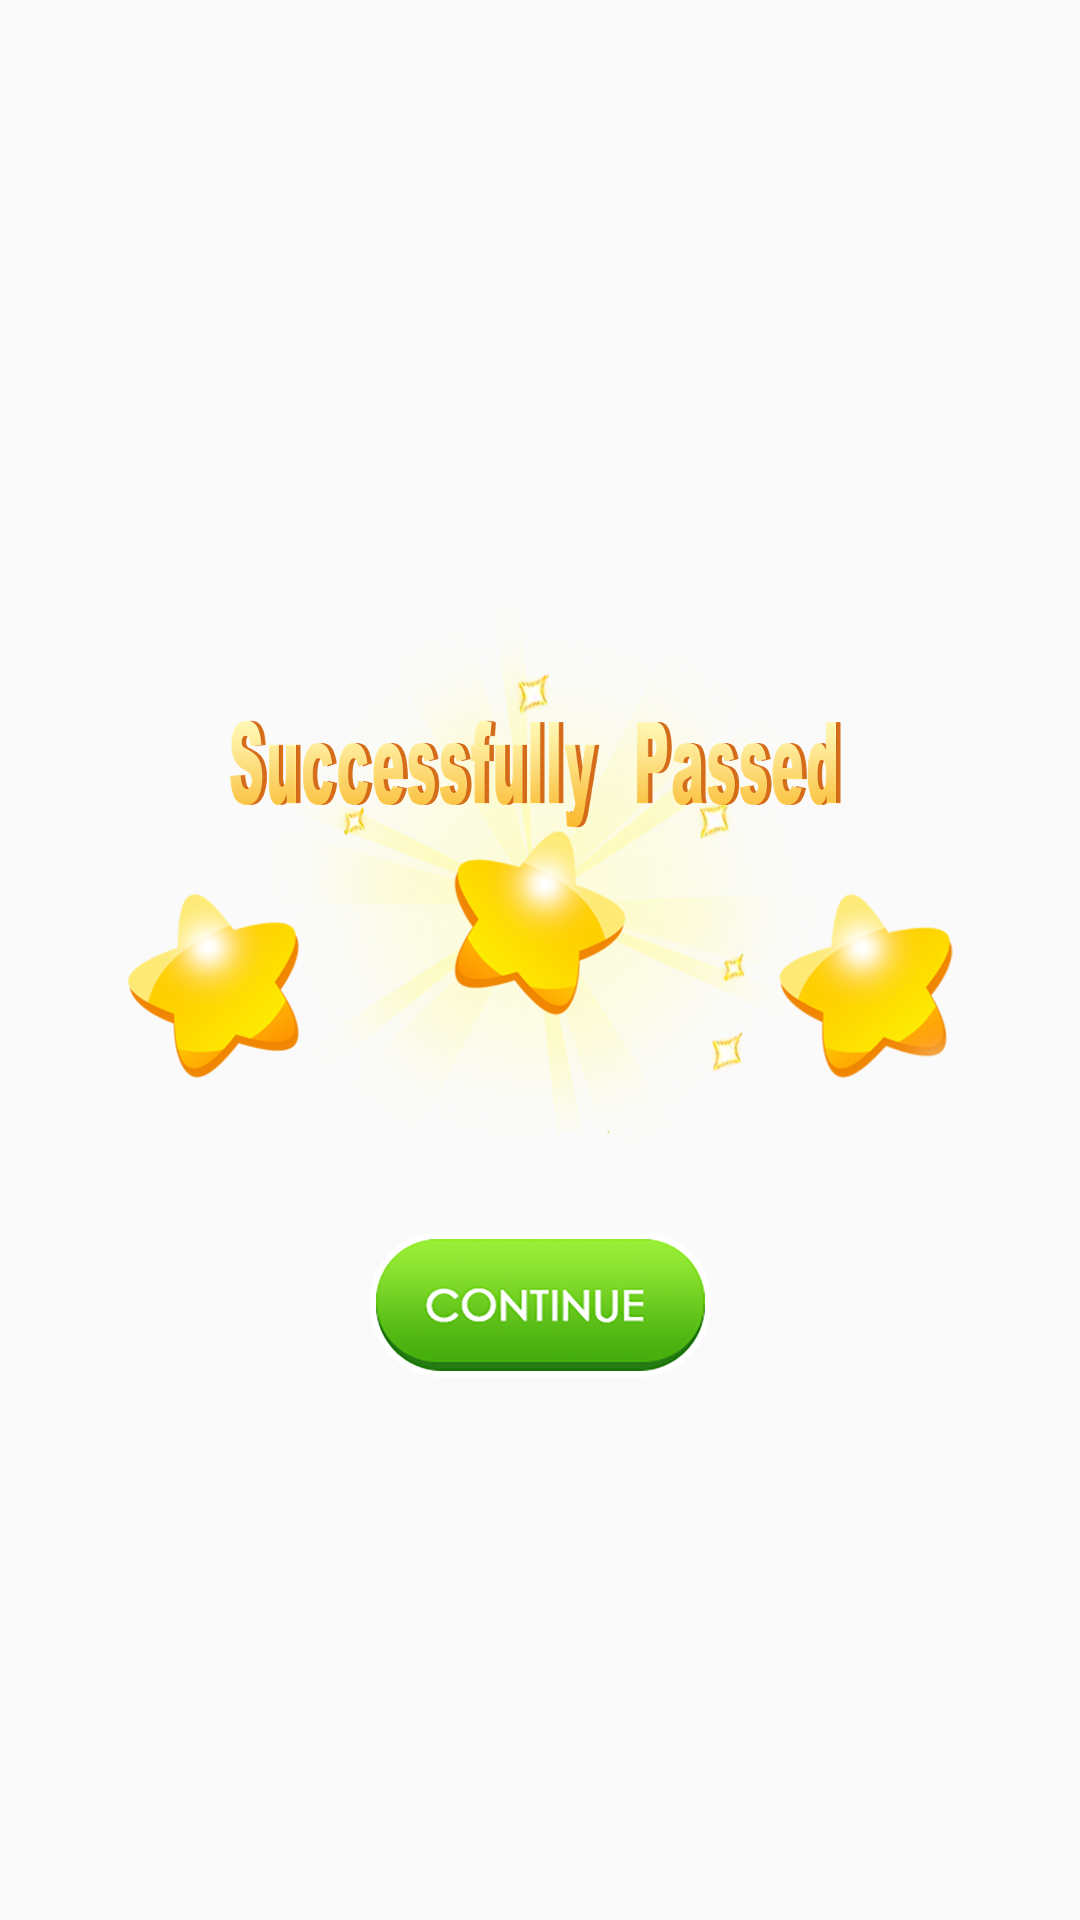

This screen was rendered from an Android layout file. Write that file and the resources it references.
<!-- AndroidManifest.xml: application theme Theme.BeautyLink -->
<!-- res/layout/successful_layout.xml -->
<?xml version="1.0" encoding="utf-8"?>
<androidx.constraintlayout.widget.ConstraintLayout xmlns:android="http://schemas.android.com/apk/res/android"
    xmlns:app="http://schemas.android.com/apk/res-auto"
    xmlns:tools="http://schemas.android.com/tools"
    android:layout_width="match_parent"
    android:layout_height="match_parent"
    android:background="@color/blank">

    <ImageView
        android:id="@+id/pass_title"
        android:layout_width="wrap_content"
        android:layout_height="wrap_content"
        android:src="@mipmap/link_win_pass_dialog"
        app:layout_constraintBottom_toTopOf="@id/continue_btn"
        app:layout_constraintEnd_toEndOf="parent"
        app:layout_constraintStart_toStartOf="parent"
        app:layout_constraintTop_toTopOf="parent"
        app:layout_constraintVertical_chainStyle="packed"
        tools:ignore="ContentDescription" />

    <ImageView
        android:id="@+id/continue_btn"
        android:layout_width="wrap_content"
        android:layout_height="wrap_content"
        android:src="@mipmap/link_continue_green_btn"
        app:layout_constraintBottom_toBottomOf="parent"
        app:layout_constraintEnd_toEndOf="@id/pass_title"
        app:layout_constraintStart_toStartOf="@id/pass_title"
        app:layout_constraintTop_toBottomOf="@id/pass_title"
        tools:ignore="ContentDescription" />

</androidx.constraintlayout.widget.ConstraintLayout>
<!-- resources referenced by this layout -->
<resources>
  <color name="blank">#00FFFFFF</color>
  <!-- mipmap link_continue_green_btn: png bitmap (mipmap-hdpi, 15925 bytes) -->
  <!-- mipmap link_win_pass_dialog: png bitmap (mipmap-hdpi, 134713 bytes) -->
  <style name="Theme.BeautyLink" parent="Theme.MaterialComponents.DayNight.NoActionBar.Bridge">
          
          <item name="colorPrimary">@color/purple_500</item>
          <item name="colorPrimaryVariant">@color/purple_700</item>
          <item name="colorOnPrimary">@color/white</item>
          
          <item name="colorSecondary">@color/teal_200</item>
          <item name="colorSecondaryVariant">@color/teal_700</item>
          <item name="colorOnSecondary">@color/black</item>
          
          <item name="android:statusBarColor">?attr/colorPrimaryVariant</item>
          
      </style>
  <color name="purple_500">#FF6200EE</color>
  <color name="purple_700">#FF3700B3</color>
  <color name="white">#FFFFFFFF</color>
  <color name="teal_200">#FF03DAC5</color>
  <color name="teal_700">#FF018786</color>
  <color name="black">#FF000000</color>
</resources>
